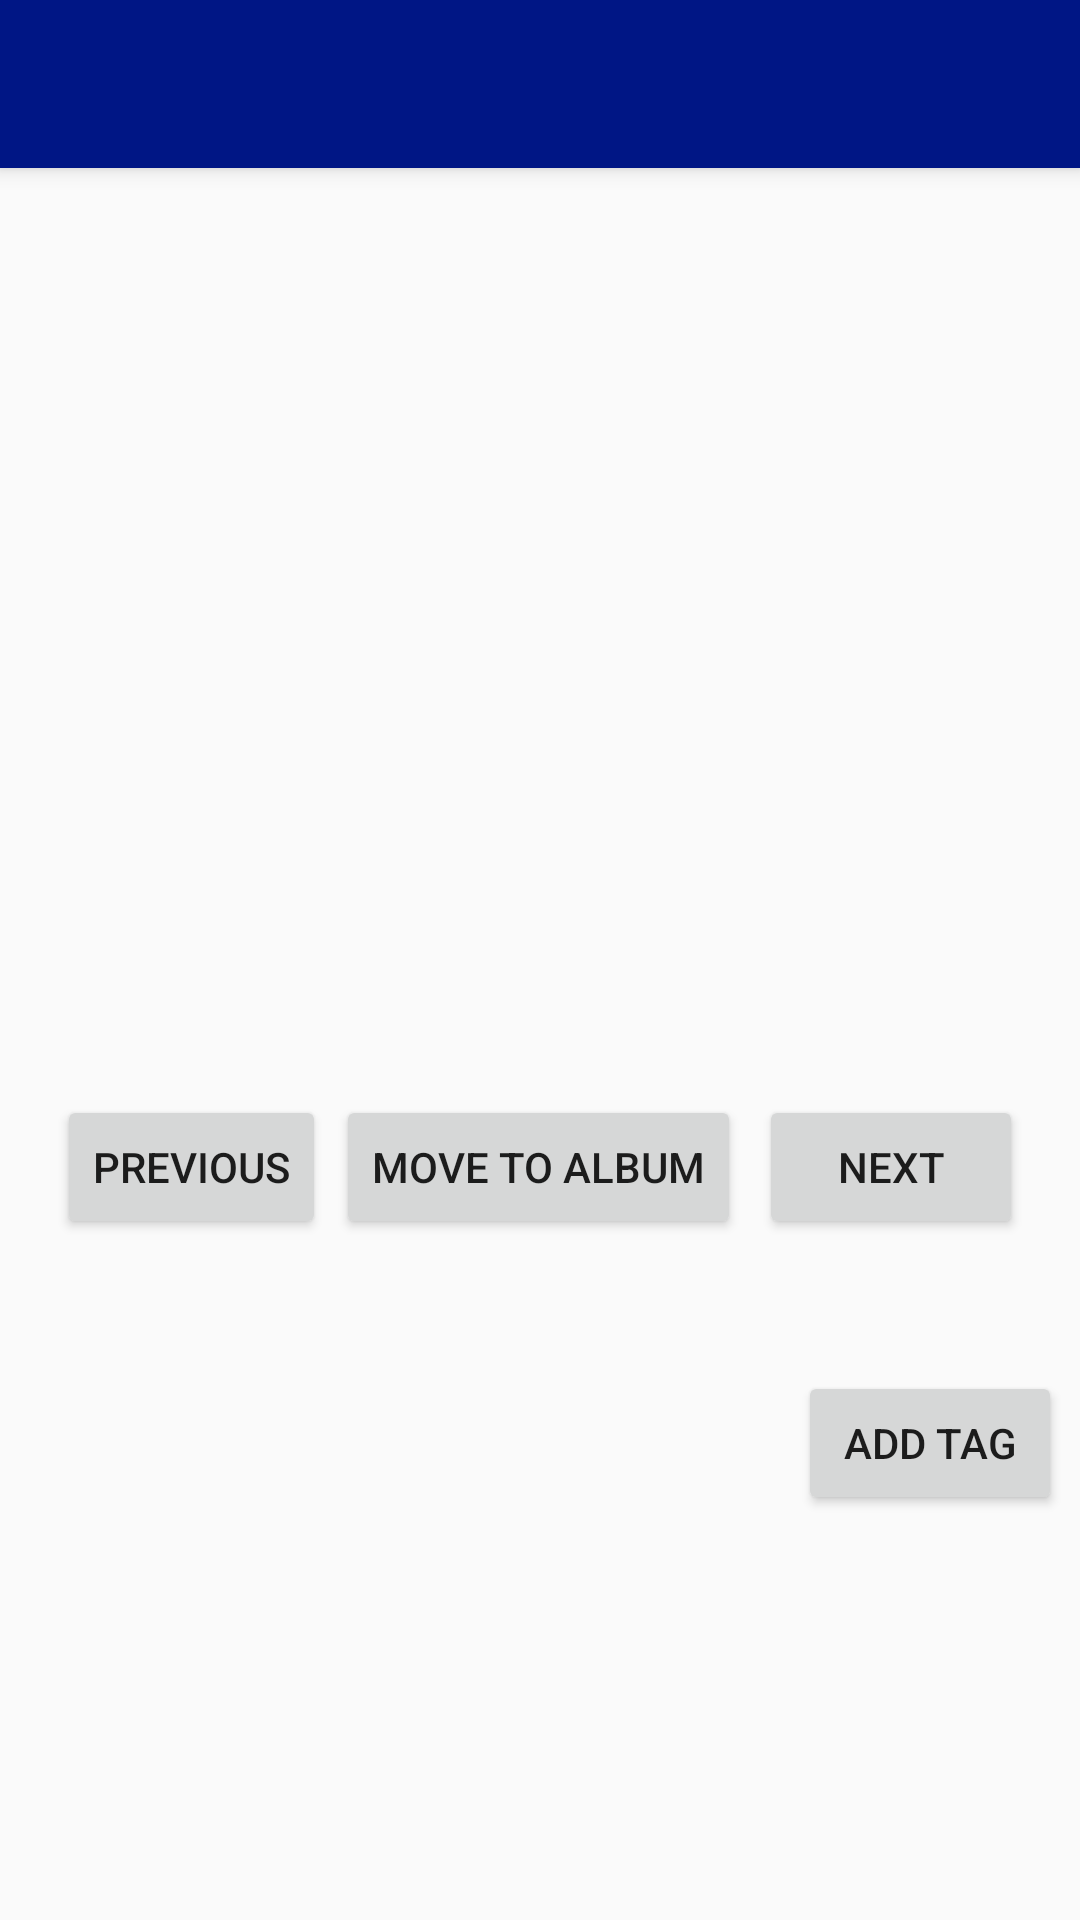

Reconstruct the res/layout file that produces this screen, plus the resources it refers to.
<!-- AndroidManifest.xml: application theme AppTheme -->
<!-- res/layout/activity_photo_display.xml -->
<?xml version="1.0" encoding="utf-8"?>
<android.support.design.widget.CoordinatorLayout xmlns:android="http://schemas.android.com/apk/res/android"
    xmlns:app="http://schemas.android.com/apk/res-auto"
    xmlns:tools="http://schemas.android.com/tools"
    android:layout_width="match_parent"
    android:layout_height="match_parent"
    tools:context=".PhotoDisplay">

    <android.support.design.widget.AppBarLayout
        android:layout_width="match_parent"
        android:layout_height="wrap_content"
        android:theme="@style/AppTheme.AppBarOverlay">

        <android.support.v7.widget.Toolbar
            android:id="@+id/toolbar"
            android:layout_width="match_parent"
            android:layout_height="?attr/actionBarSize"
            android:background="?attr/colorPrimary"
            app:popupTheme="@style/AppTheme.PopupOverlay" />

    </android.support.design.widget.AppBarLayout>

    <include layout="@layout/content_photo_display" />

</android.support.design.widget.CoordinatorLayout>
<!-- res/layout/content_photo_display.xml (included above) -->
<?xml version="1.0" encoding="utf-8"?>
<android.support.constraint.ConstraintLayout xmlns:android="http://schemas.android.com/apk/res/android"
    xmlns:app="http://schemas.android.com/apk/res-auto"
    xmlns:tools="http://schemas.android.com/tools"
    android:layout_width="match_parent"
    android:layout_height="match_parent"
    app:layout_behavior="@string/appbar_scrolling_view_behavior"
    tools:context=".PhotoDisplay"
    tools:showIn="@layout/activity_photo_display">

    <ImageView
        android:id="@+id/imageView"
        android:layout_width="362dp"
        android:layout_height="256dp"
        android:layout_marginStart="19dp"
        android:layout_marginTop="40dp"
        android:layout_marginEnd="19dp"
        app:layout_constraintEnd_toEndOf="parent"
        app:layout_constraintStart_toStartOf="parent"
        app:layout_constraintTop_toTopOf="parent" />

    <Button
        android:id="@+id/leftButton"
        android:layout_width="wrap_content"
        android:layout_height="wrap_content"
        android:layout_marginStart="19dp"
        android:layout_marginTop="13dp"
        android:text="Previous"
        android:textSize="14sp"
        app:layout_constraintStart_toStartOf="parent"
        app:layout_constraintTop_toBottomOf="@+id/imageView" />

    <Button
        android:id="@+id/rightButton"
        android:layout_width="wrap_content"
        android:layout_height="wrap_content"
        android:layout_marginTop="13dp"
        android:layout_marginEnd="19dp"
        android:text="Next"
        android:textSize="14sp"
        app:layout_constraintEnd_toEndOf="parent"
        app:layout_constraintTop_toBottomOf="@+id/imageView" />

    <Button
        android:id="@+id/addTag"
        android:layout_width="wrap_content"
        android:layout_height="wrap_content"
        android:layout_marginStart="56dp"
        android:layout_marginTop="44dp"
        android:layout_marginEnd="58dp"
        android:text="Add Tag"
        app:layout_constraintEnd_toEndOf="parent"
        app:layout_constraintHorizontal_bias="0.0"
        app:layout_constraintStart_toEndOf="@+id/tagsList"
        app:layout_constraintTop_toBottomOf="@+id/rightButton" />

    <Button
        android:id="@+id/moveToAlbum"
        android:layout_width="wrap_content"
        android:layout_height="wrap_content"
        android:layout_marginStart="28dp"
        android:layout_marginTop="13dp"
        android:layout_marginEnd="31dp"
        android:text="Move To Album"
        app:layout_constraintEnd_toStartOf="@+id/rightButton"
        app:layout_constraintStart_toEndOf="@+id/leftButton"
        app:layout_constraintTop_toBottomOf="@+id/imageView" />

    <ListView
        android:id="@+id/tagsList"
        android:layout_width="191dp"
        android:layout_height="123dp"
        android:layout_marginStart="19dp"
        android:layout_marginTop="16dp"
        app:layout_constraintStart_toStartOf="parent"
        app:layout_constraintTop_toBottomOf="@+id/leftButton" />
</android.support.constraint.ConstraintLayout>
<!-- resources referenced by this layout -->
<resources>
  <style name="AppTheme.AppBarOverlay" parent="ThemeOverlay.AppCompat.Dark.ActionBar" />
  <style name="AppTheme.PopupOverlay" parent="ThemeOverlay.AppCompat.Light" />
  <style name="AppTheme" parent="Theme.AppCompat.Light.DarkActionBar">
          
          <item name="colorPrimary">#001685</item>
          <item name="colorPrimaryDark">#330057</item>
          <item name="colorAccent">@color/colorAccent</item>
      </style>
  <!-- not gathered from this repository: default colours our renderer supplied (Android Studio template values) -->
  <color name="colorAccent">#FF03DAC5</color>
</resources>
